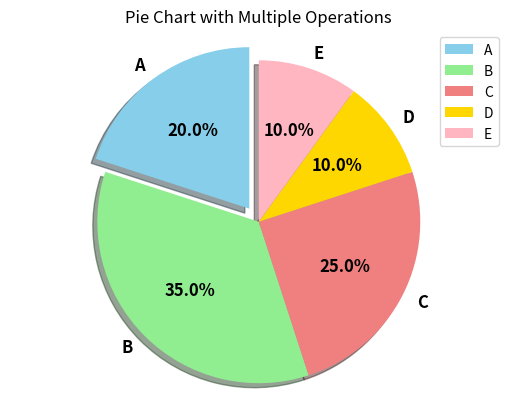

This chart was generated by the following Python code:
#  PIE Chart :  -
import matplotlib.pyplot as plt

# Sample data
labels = ['A', 'B', 'C', 'D', 'E']
sizes = [20, 35, 25, 10, 10]

# Exploding the first slice
explode = (0.1, 0, 0, 0, 0)  # Only "explode" the first slice

# Create the pie chart with all operations
plt.pie(sizes, labels=labels, autopct='%1.1f%%', startangle=90, colors=['skyblue', 'lightgreen', 'lightcoral', 'gold', 'lightpink'], 
        explode=explode, shadow=True, textprops={'fontsize': 12, 'fontweight': 'bold'})

# Equal aspect ratio ensures that pie is drawn as a circle.
plt.axis('equal')

# Adding a title
plt.title('Pie Chart with Multiple Operations')

# Adding a legend
plt.legend(labels, loc='best', fontsize=10)


plt.show()
